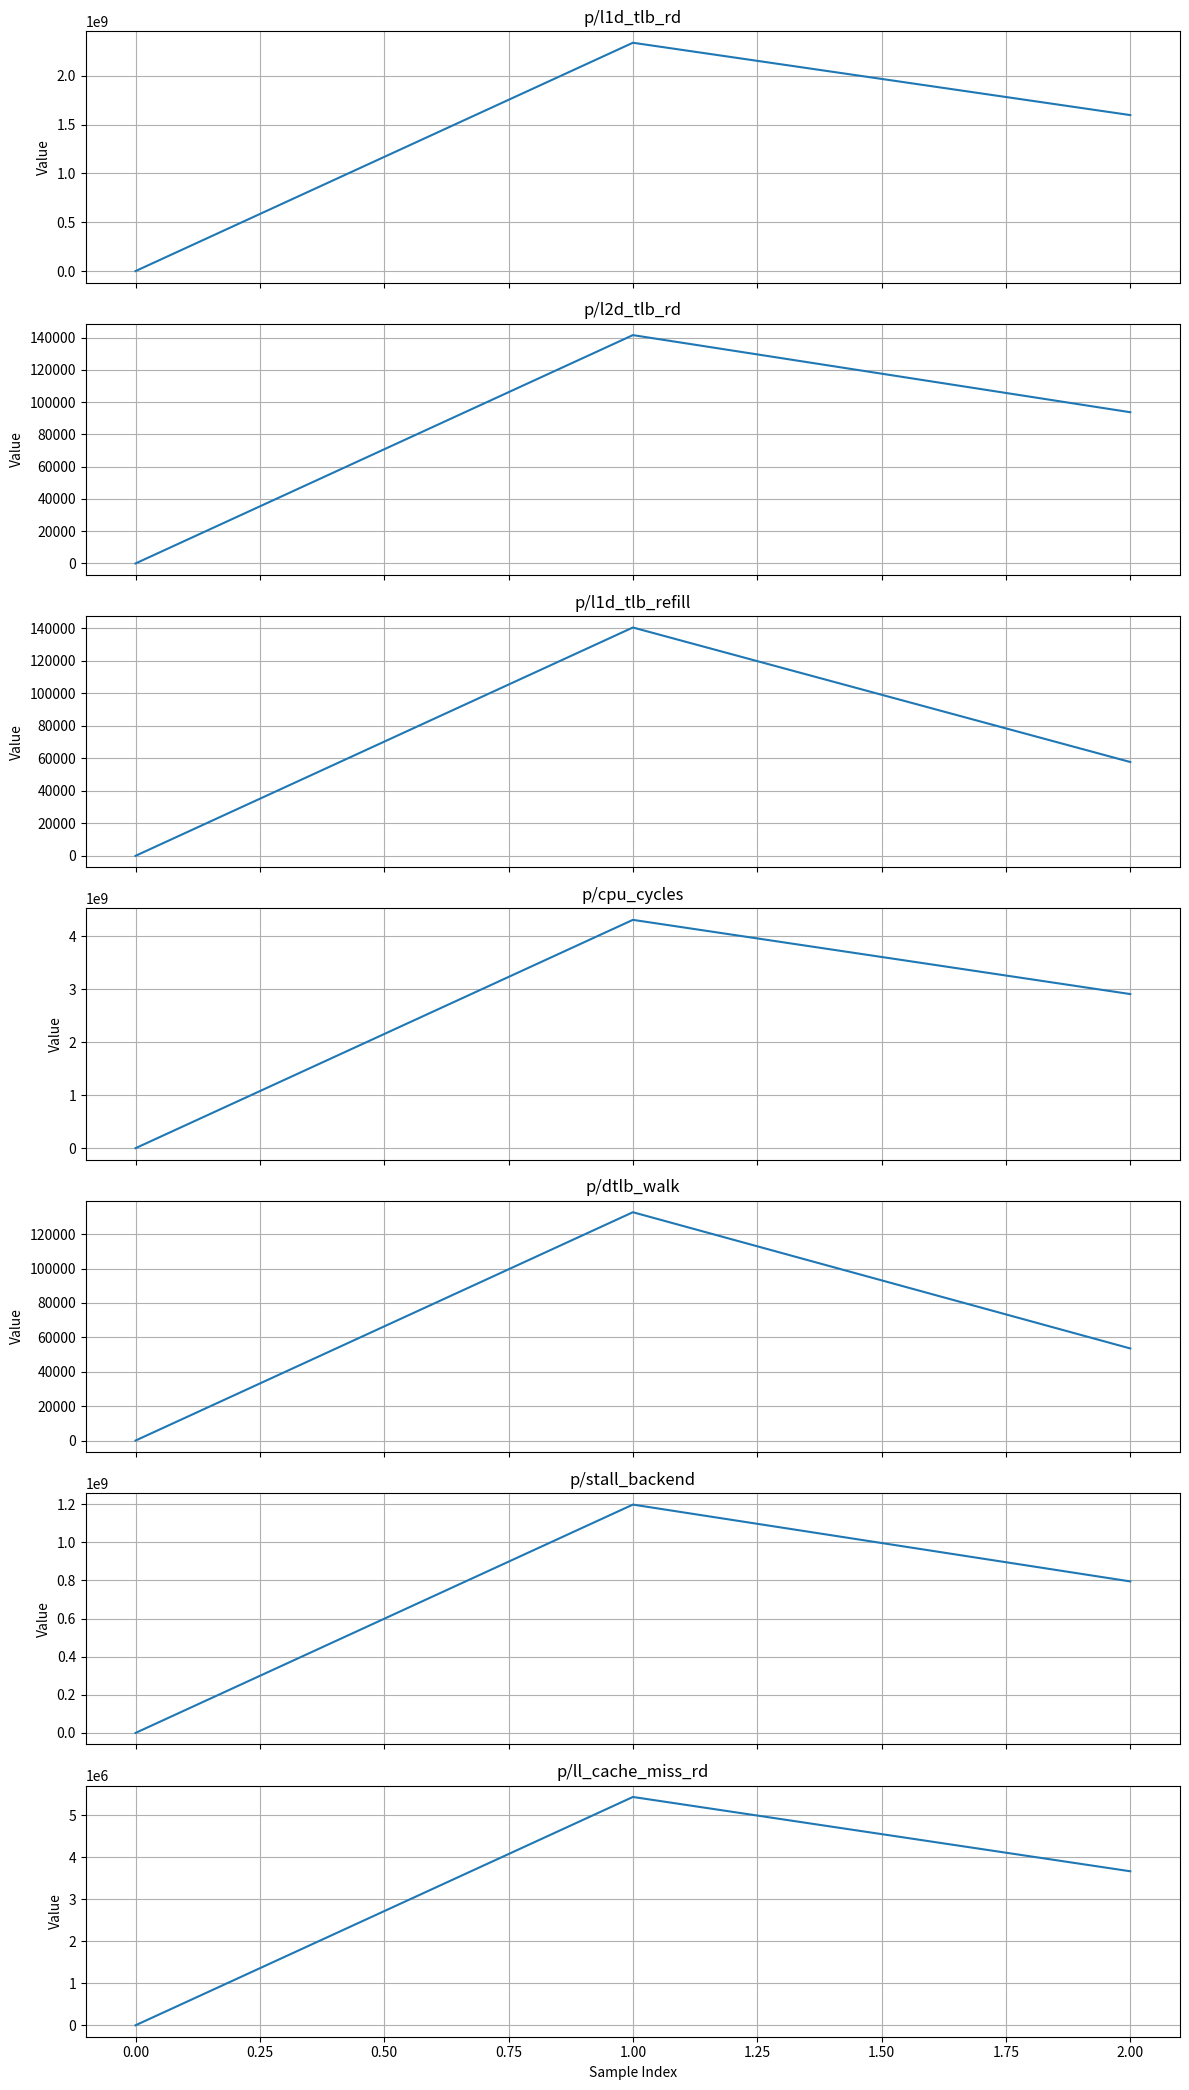

This figure's Python source:
import re
import matplotlib.pyplot as plt

# Define the PerformanceMetrics class
class PerformanceMetrics:
    def __init__(self, l1d_tlb_rd, l2d_tlb_rd, l1d_tlb_refill, cpu_cycles, dtlb_walk, stall_backend, ll_cache_miss_rd):
        self.l1d_tlb_rd = l1d_tlb_rd
        self.l2d_tlb_rd = l2d_tlb_rd
        self.l1d_tlb_refill = l1d_tlb_refill
        self.cpu_cycles = cpu_cycles
        self.dtlb_walk = dtlb_walk
        self.stall_backend = stall_backend
        self.ll_cache_miss_rd = ll_cache_miss_rd

    def __repr__(self):
        return (f"PerformanceMetrics(l1d_tlb_rd={self.l1d_tlb_rd}, l2d_tlb_rd={self.l2d_tlb_rd}, "
                f"l1d_tlb_refill={self.l1d_tlb_refill}, cpu_cycles={self.cpu_cycles}, "
                f"dtlb_walk={self.dtlb_walk}, stall_backend={self.stall_backend}, "
                f"ll_cache_miss_rd={self.ll_cache_miss_rd})")

def extract_headers_and_values(input_text):
    lines = input_text.strip().split('\n')
    headers = re.split(r'\s+', lines[0].strip('#').strip())
    values = [list(map(int, re.split(r'\s+', line.strip()))) for line in lines[1:]]
    return headers, values

def create_performance_metrics(values):
    return [PerformanceMetrics(*value_set) for value_set in values]

def transpose_values(metrics):
    return list(zip(*[[
        metric.l1d_tlb_rd,
        metric.l2d_tlb_rd,
        metric.l1d_tlb_refill,
        metric.cpu_cycles,
        metric.dtlb_walk,
        metric.stall_backend,
        metric.ll_cache_miss_rd
    ] for metric in metrics]))

def plot_metrics(headers, transposed_values):
    num_metrics = len(headers)
    fig, axes = plt.subplots(num_metrics, 1, figsize=(12, 3*num_metrics), sharex=True)
    
    for i, (ax, header) in enumerate(zip(axes, headers)):
        ax.plot(transposed_values[i])
        ax.set_title(header)
        ax.set_ylabel('Value')
        ax.grid(True)
    
    plt.xlabel('Sample Index')
    plt.tight_layout()
    plt.show()

def main(input_text):
    headers, values = extract_headers_and_values(input_text)
    metrics = create_performance_metrics(values)
    for metric in metrics:
        print(metric)
    transposed_values = transpose_values(metrics)
    plot_metrics(headers, transposed_values)

# Input text
input_text = """# p/l1d_tlb_rd p/l2d_tlb_rd p/l1d_tlb_refill p/cpu_cycles p/dtlb_walk p/stall_backend p/ll_cache_miss_rd
             0            0                0            0           0               0                  0
    2337052346       141483           140443   4312946424      132736      1198102014            5435801
    1596637344        93704            57709   2911064777       53544       794993953            3666801"""

# Run the main function
main(input_text)